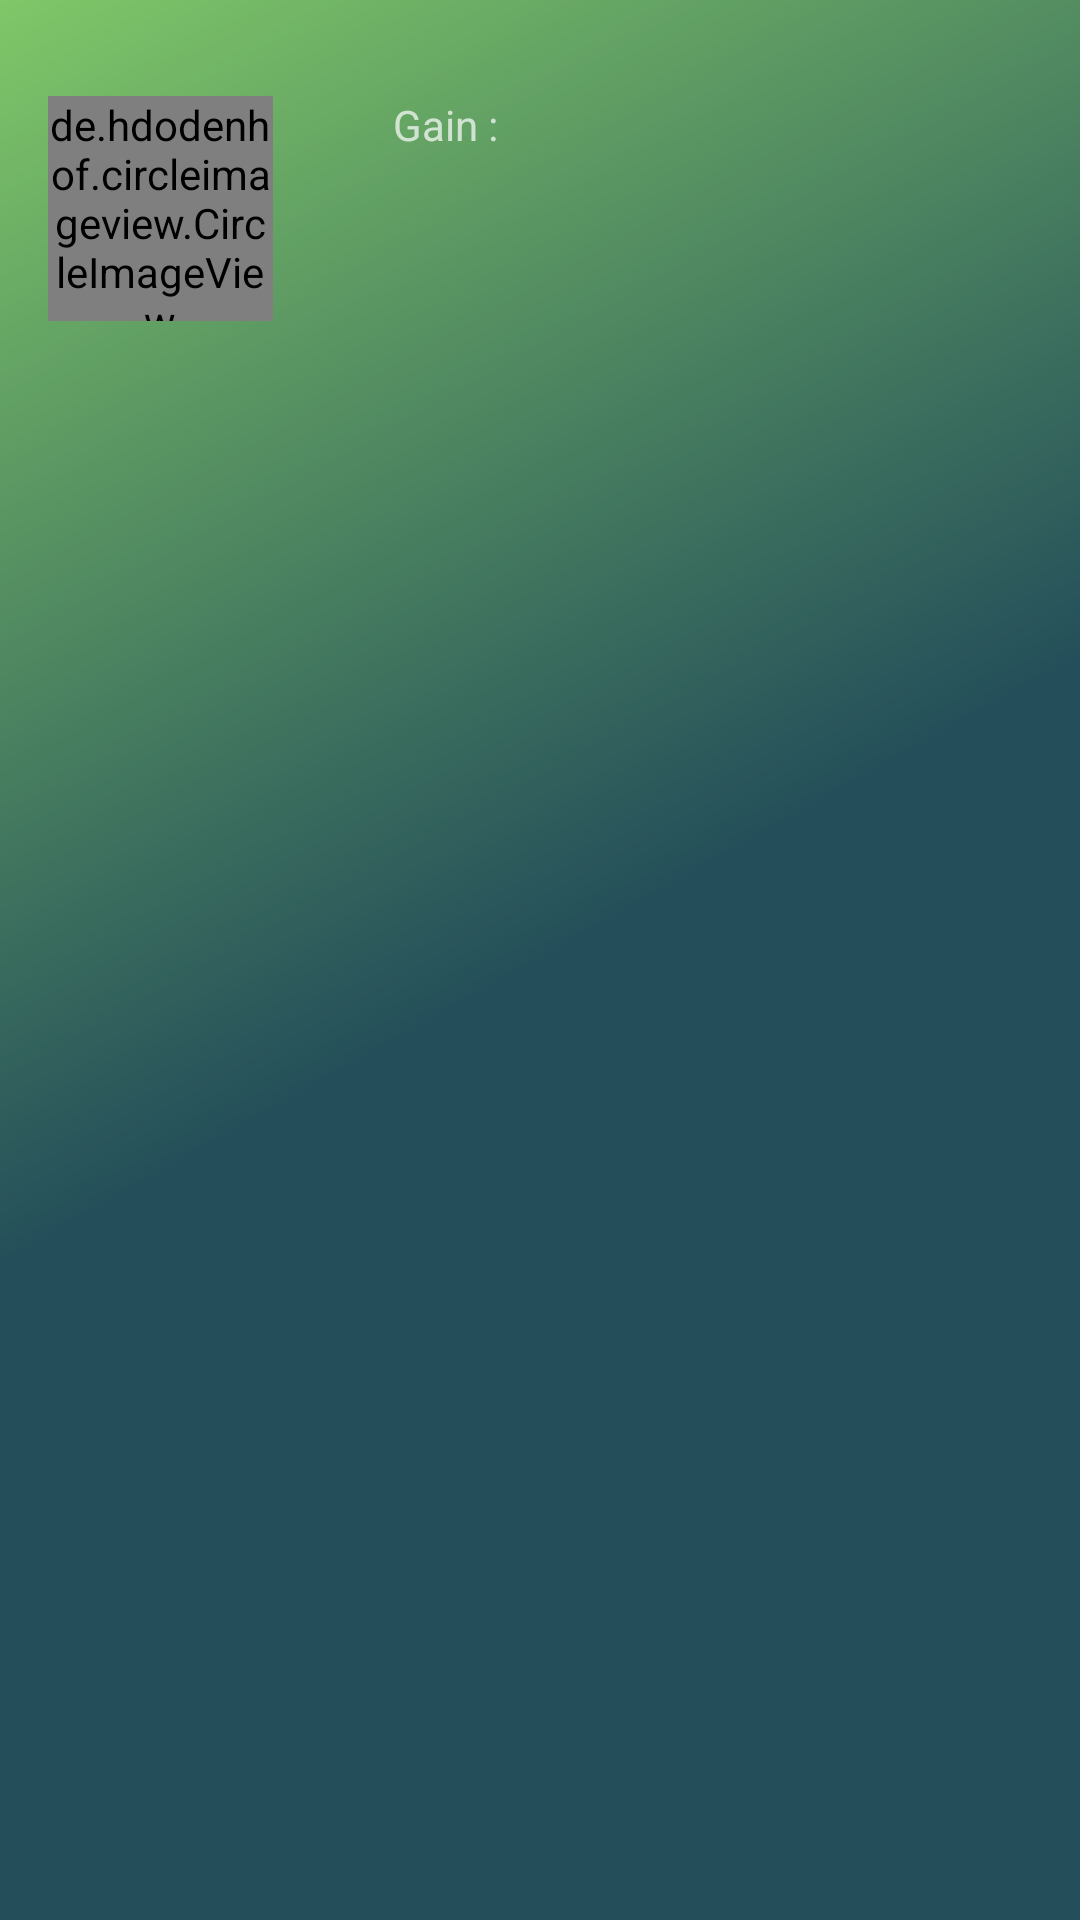

The Android layout XML behind this screen, and the referenced resources:
<!-- AndroidManifest.xml: application theme AppTheme -->
<!-- res/layout/nav_header_main.xml -->
<?xml version="1.0" encoding="utf-8"?>
<LinearLayout xmlns:android="http://schemas.android.com/apk/res/android"
    android:layout_width="match_parent"
    android:layout_height="@dimen/nav_header_height"
    android:background="@drawable/side_nav_bar"
    android:gravity="bottom"
    android:orientation="vertical"
    android:paddingBottom="@dimen/activity_vertical_margin"
    android:paddingLeft="@dimen/activity_horizontal_margin"
    android:paddingRight="@dimen/activity_horizontal_margin"
    android:paddingTop="@dimen/activity_vertical_margin"
    android:theme="@style/ThemeOverlay.AppCompat.Dark">

    <RelativeLayout
        android:layout_width="match_parent"
        android:layout_height="wrap_content"
        android:layout_marginTop="16dp">
        <de.hdodenhof.circleimageview.CircleImageView
            android:id="@+id/photo_profile"
            android:layout_width="75dp"
            android:layout_height="75dp"
             />

        <TextView
            android:id="@+id/navHeadergain"
            android:layout_marginLeft="40dp"
            android:layout_width="wrap_content"
            android:layout_height="wrap_content"
            android:layout_toRightOf="@+id/photo_profile"
            android:layout_toEndOf="@+id/photo_profile"
            android:text="Gain : "
            />
        <TextView
            android:id="@+id/navHeadergainSomme"
            android:layout_marginLeft="2dp"
            android:textColor="@color/greenLogo"
            android:layout_width="wrap_content"
            android:layout_height="wrap_content"
            android:layout_toRightOf="@+id/navHeadergain"
            android:layout_toEndOf="@+id/navHeadergain"
            />
    </RelativeLayout>
    <RelativeLayout
        android:layout_width="match_parent"
        android:layout_height="match_parent"
        android:layout_marginTop="16dp">
        <TextView
            android:layout_width="wrap_content"
            android:layout_height="wrap_content"
            android:textAppearance="@style/TextAppearance.AppCompat.Body1"
            android:id="@+id/pseudo_header" />

        <TextView
            android:id="@+id/ageVille"
            android:layout_width="wrap_content"
            android:layout_height="wrap_content"
            android:layout_toRightOf="@+id/pseudo_header"
            android:layout_toEndOf="@+id/pseudo_header"
            />
    </RelativeLayout>
</LinearLayout>
<!-- resources referenced by this layout -->
<resources>
  <color name="greenLogo">#7FC768</color>
  <dimen name="activity_horizontal_margin">16dp</dimen>
  <dimen name="activity_vertical_margin">16dp</dimen>
  <dimen name="nav_header_height">160dp</dimen>
  <!-- drawable side_nav_bar (drawable) -->
  <shape xmlns:android="http://schemas.android.com/apk/res/android"
      android:shape="rectangle">
      <gradient
          android:angle="135"
          android:centerColor="#244f5a"
          android:endColor="#7FC768"
          android:startColor="#244f5a"
          android:type="linear" />
  </shape>
  <style name="AppTheme" parent="Theme.AppCompat.Light.DarkActionBar">
          
          <item name="colorPrimary">@color/colorPrimary</item>
          <item name="colorPrimaryDark">@color/colorPrimaryDark</item>
          <item name="colorAccent">@color/colorAccent</item>
      </style>
  <color name="colorPrimary">#244f5a</color>
  <color name="colorPrimaryDark">#244f5a</color>
  <color name="colorAccent">#244f5a</color>
</resources>
